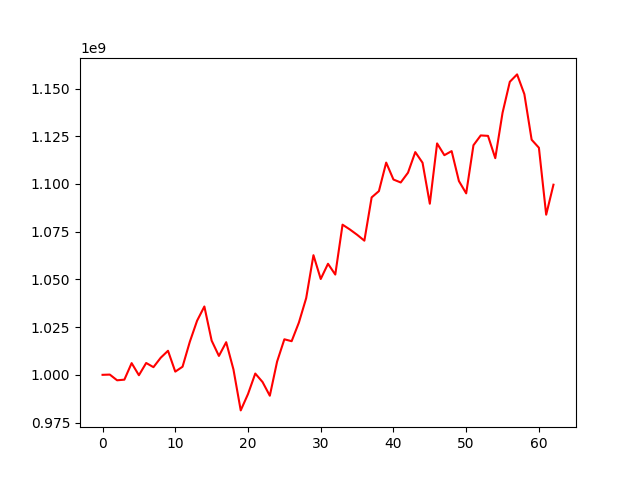

Source data for this figure (header and first rows):
, 0
0, 1000000000
1, 1000129242
2, 997136992
3, 997468834
4, 1006137326
5, 999791537
6, 1006207152
7, 1004017115
8, 1008965801
9, 1012602047
10, 1001675065
11, 1004254704
12, 1017315445
13, 1028353496
14, 1035809197
15, 1017935042
16, 1009903677
17, 1017096908
18, 1002823102
19, 981365141
20, 989931403
21, 1000674981
22, 996239527
23, 989054804
24, 1006926917
25, 1018618279
26, 1017624993
27, 1027411821
28, 1040194302
29, 1062682210
30, 1050207624
31, 1058187468
32, 1052534419
33, 1078664613
34, 1076175536
35, 1073389785
36, 1070289537
37, 1092955392
38, 1096252502
39, 1111193740
40, 1102318167
41, 1100775985
42, 1105913128
43, 1116695703
44, 1111113863
45, 1089646550
46, 1121240802
47, 1115076883
48, 1117213184
49, 1101520100
50, 1095070955
51, 1120283738
52, 1125425115
53, 1125195295
54, 1113509378
55, 1137290434
56, 1153525797
57, 1157399276
58, 1147040902
59, 1123175809
... 3 more rows
